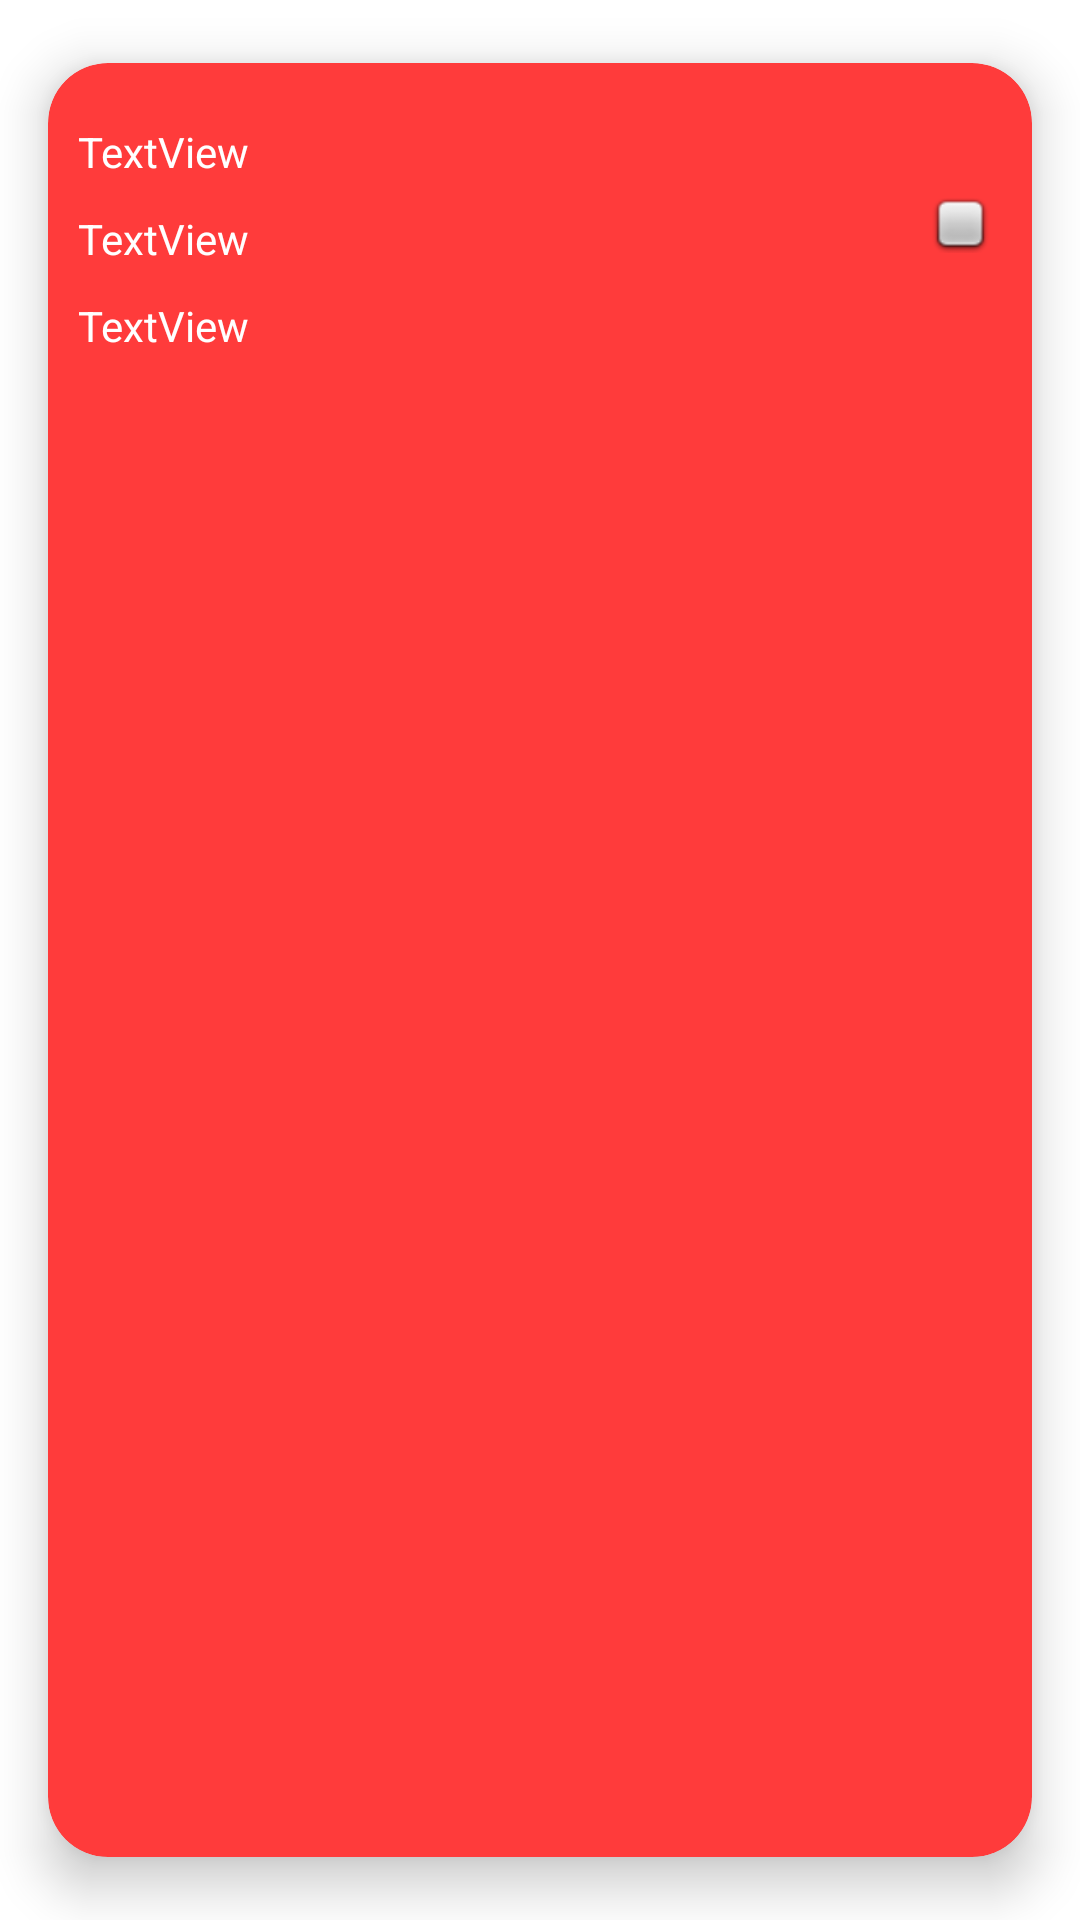

Reconstruct the res/layout file that produces this screen, plus the resources it refers to.
<!-- AndroidManifest.xml: application theme Theme.05ReciclerView -->
<!-- res/layout/todo_view_model.xml -->
<?xml version="1.0" encoding="utf-8"?>
<androidx.cardview.widget.CardView xmlns:android="http://schemas.android.com/apk/res/android"
    xmlns:app="http://schemas.android.com/apk/res-auto"
    android:layout_width="match_parent"
    android:layout_height="wrap_content"
    app:cardBackgroundColor="#FF3B3B"
    app:cardCornerRadius="20dp"
    app:cardElevation="10dp"
    app:cardUseCompatPadding="true"
    app:contentPadding="10dp">

    <LinearLayout
        android:layout_width="match_parent"
        android:layout_height="wrap_content"
        android:orientation="horizontal">

        <LinearLayout
            android:layout_width="0dp"
            android:layout_height="wrap_content"
            android:layout_weight="10"
            android:orientation="vertical">

            <TextView
                android:id="@+id/lblTituloToDoViewModel"
                android:layout_width="match_parent"
                android:layout_height="wrap_content"
                android:layout_marginTop="10dp"
                android:text="TextView"
                android:textColor="#FFFFFF" />

            <TextView
                android:id="@+id/lblContenidoToDoViewModel"
                android:layout_width="match_parent"
                android:layout_height="wrap_content"
                android:layout_marginTop="10dp"
                android:text="TextView"
                android:textColor="#FFFFFF" />

            <TextView
                android:id="@+id/lblFechaToDoViewModel"
                android:layout_width="match_parent"
                android:layout_height="wrap_content"
                android:layout_marginTop="10dp"
                android:text="TextView"
                android:textColor="#FFFFFF" />
        </LinearLayout>

        <ImageButton
            android:id="@+id/btnCompletadoToDoViewModel"
            android:layout_width="0dp"
            android:layout_height="wrap_content"
            android:layout_gravity="center"
            android:layout_weight="1"
            android:backgroundTint="#00FFFFFF"
            app:srcCompat="@android:drawable/checkbox_off_background" />
    </LinearLayout>
</androidx.cardview.widget.CardView>
<!-- resources referenced by this layout -->
<resources>
  <style name="Theme.05ReciclerView" parent="Theme.MaterialComponents.DayNight.DarkActionBar">
          
          <item name="colorPrimary">@color/purple_500</item>
          <item name="colorPrimaryVariant">@color/purple_700</item>
          <item name="colorOnPrimary">@color/white</item>
          
          <item name="colorSecondary">@color/teal_200</item>
          <item name="colorSecondaryVariant">@color/teal_700</item>
          <item name="colorOnSecondary">@color/black</item>
          
          <item name="android:statusBarColor">?attr/colorPrimaryVariant</item>
          
      </style>
  <!-- not gathered from this repository: default colours our renderer supplied (Android Studio template values) -->
  <color name="purple_500">#FF6200EE</color>
  <color name="purple_700">#FF3700B3</color>
  <color name="teal_200">#FF03DAC5</color>
  <color name="teal_700">#FF018786</color>
  <color name="black">#FF000000</color>
  <color name="white">#FFFFFFFF</color>
</resources>
